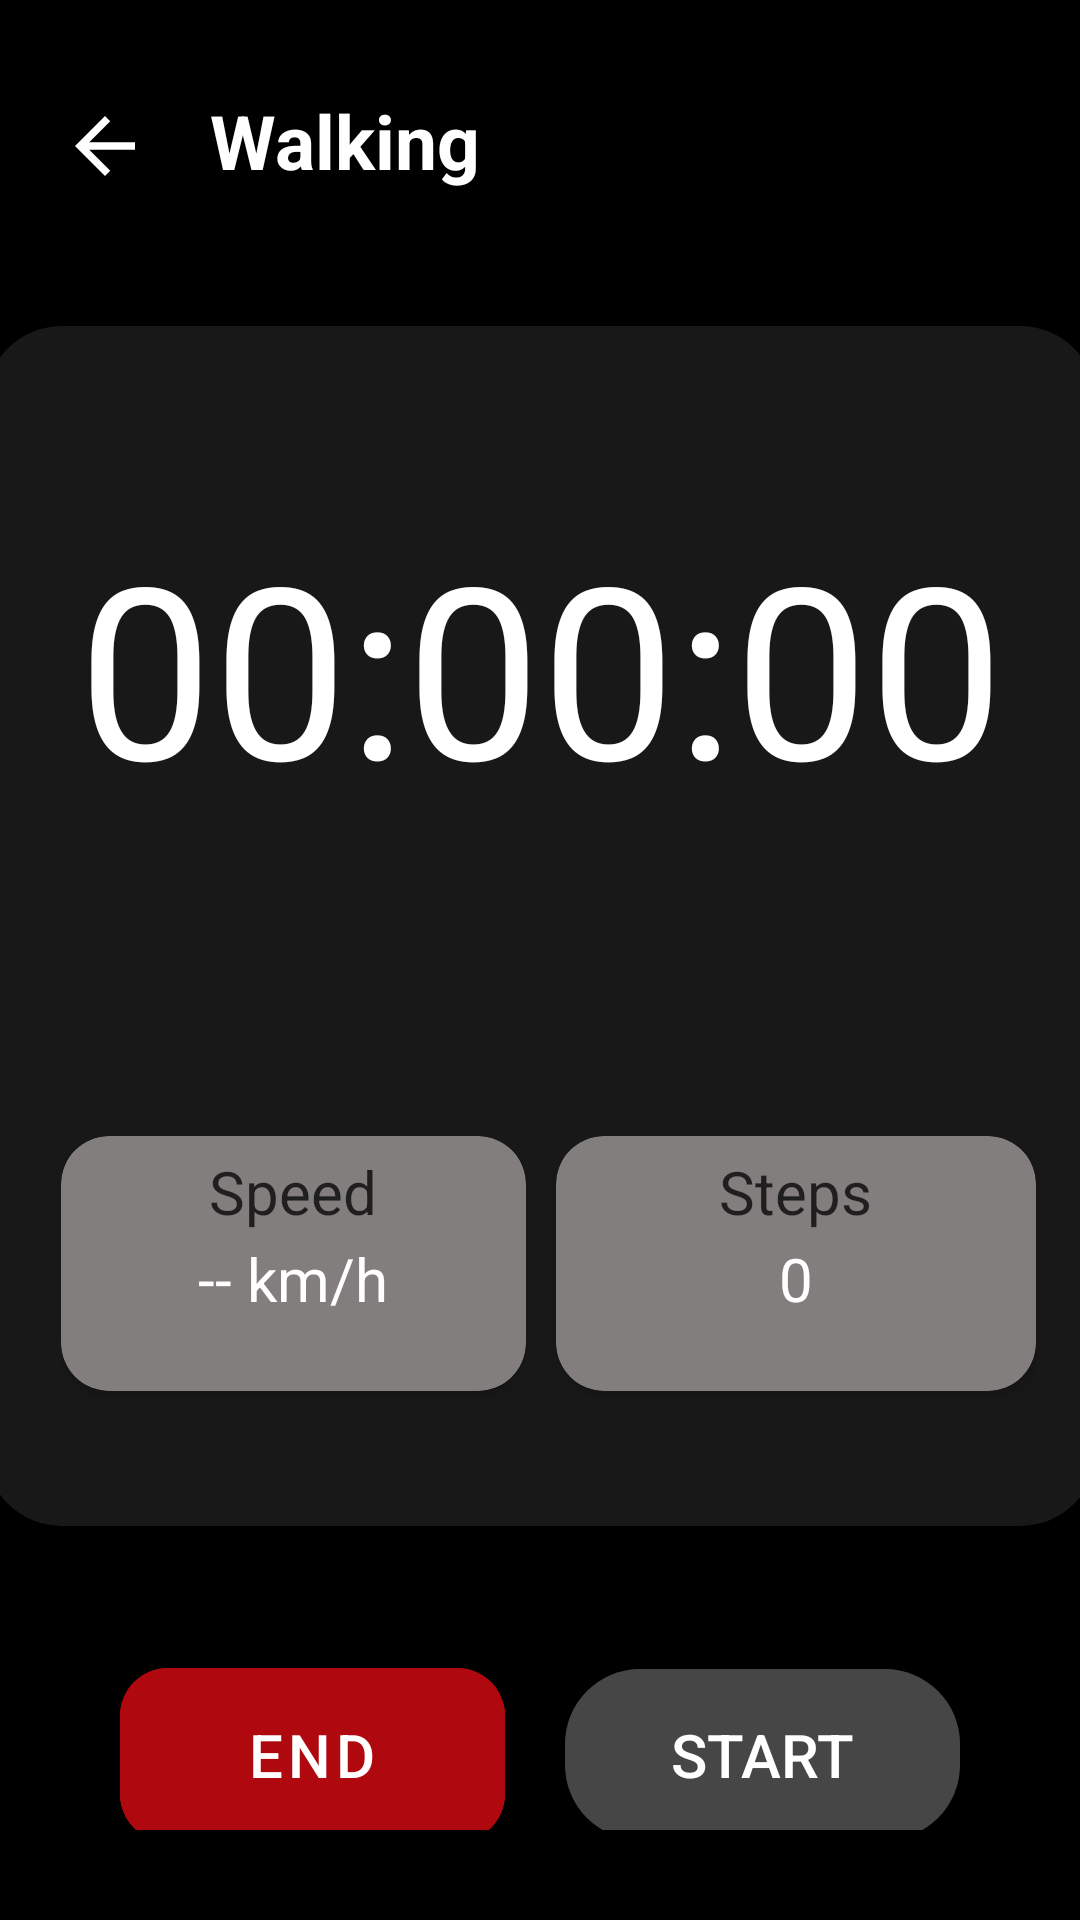

Write the Android layout XML for this screen, with the resource values it uses.
<!-- AndroidManifest.xml: application theme Theme.StayHealthyAP -->
<!-- res/layout/activity_workout.xml -->
<?xml version="1.0" encoding="utf-8"?>
<androidx.constraintlayout.widget.ConstraintLayout xmlns:android="http://schemas.android.com/apk/res/android"
    xmlns:app="http://schemas.android.com/apk/res-auto"
    xmlns:tools="http://schemas.android.com/tools"
    android:id="@+id/main"
    android:layout_width="match_parent"
    android:layout_height="match_parent"
    tools:context=".WorkoutActivity"
    android:background="@color/black">

    <ImageView
        android:id="@+id/btnBack"
        android:layout_width="30dp"
        android:layout_height="30dp"
        android:src="?attr/homeAsUpIndicator"
        app:tint="@color/white"
        app:layout_constraintBottom_toBottomOf="@id/tvWorkoutCat"
        app:layout_constraintStart_toStartOf="parent"
        android:layout_marginStart="20dp"
        android:clickable="true"
        android:focusable="true"/>

    <TextView
        android:id="@+id/tvWorkoutCat"
        android:layout_width="wrap_content"
        android:layout_height="wrap_content"
        android:text="Walking"
        android:textSize="25sp"
        android:textStyle="bold"
        app:layout_constraintTop_toTopOf="parent"
        app:layout_constraintStart_toEndOf="@id/btnBack"
        android:layout_marginStart="20dp"
        android:layout_marginTop="30dp"/>

    <androidx.cardview.widget.CardView
        android:id="@+id/cardView1"
        android:layout_width="370dp"
        android:layout_height="400dp"
        app:layout_constraintLeft_toLeftOf="parent"
        app:layout_constraintTop_toBottomOf="@id/tvWorkoutCat"
        android:layout_marginTop="45dp"
        app:layout_constraintRight_toRightOf="parent"
        app:cardBackgroundColor="#181818"
        app:cardCornerRadius="25dp"
        >


        <TextView
            android:id="@+id/tvTimer"
            android:layout_width="wrap_content"
            android:layout_height="wrap_content"
            android:text="00:00:00"
            android:textSize="80dp"
            android:layout_gravity="center_horizontal"
            android:layout_marginTop="60dp"
            android:textColor="@color/white"/>

        <LinearLayout
            android:id="@+id/linearLayoutEdData"
            app:layout_constraintTop_toBottomOf="@id/cardView1"
            android:layout_width="match_parent"
            android:layout_height="match_parent"
            android:orientation="horizontal"
            android:layout_marginTop="260dp"
            android:layout_marginBottom="10dp"
            android:padding="10dp"
            android:layout_marginLeft="15dp"
            >


            <androidx.cardview.widget.CardView
                android:layout_width="155dp"
                android:layout_height="85dp"
                app:cardBackgroundColor="#837E7E"
                app:cardCornerRadius="16dp"
                >

                <TextView
                    android:id="@+id/tvSpeedTitle"
                    android:layout_width="wrap_content"
                    android:layout_height="wrap_content"
                    android:layout_marginTop="5dp"
                    android:text="Speed"
                    android:layout_gravity="center_horizontal"
                    android:textSize="20sp"
                    android:textColor="#1F1F1F"/>

                <TextView
                    android:id="@+id/tvSpeedData"
                    android:layout_width="wrap_content"
                    android:layout_height="wrap_content"
                    android:text="-- km/h"
                    android:layout_gravity="center"
                    android:layout_marginTop="5dp"
                    android:textSize="20sp"/>

            </androidx.cardview.widget.CardView>



            <androidx.cardview.widget.CardView
                android:layout_width="160dp"
                android:layout_height="85dp"
                android:layout_marginLeft="10dp"
                app:cardBackgroundColor="#837E7E"
                app:cardCornerRadius="16dp"
                >

                <TextView
                    android:id="@+id/tvStepsTitle"
                    android:layout_width="wrap_content"
                    android:layout_height="wrap_content"
                    android:layout_marginTop="5dp"
                    android:text="Steps"
                    android:layout_gravity="center_horizontal"
                    android:textSize="20sp"
                    android:textColor="#1F1F1F"/>

                <TextView
                    android:id="@+id/tvStepsData"
                    android:layout_width="wrap_content"
                    android:layout_height="wrap_content"
                    android:text="0"
                    android:layout_gravity="center"
                    android:layout_marginTop="5dp"
                    android:textSize="20sp"
                    />

            </androidx.cardview.widget.CardView>

        </LinearLayout>


    </androidx.cardview.widget.CardView>

    <LinearLayout
        android:id="@+id/linearLayoutBtns"
        app:layout_constraintTop_toBottomOf="@id/cardView1"
        android:layout_width="match_parent"
        android:layout_height="match_parent"
        android:orientation="horizontal"
        android:layout_marginTop="520dp"
        android:padding="30dp">

        <com.google.android.material.button.MaterialButton
            android:id="@+id/btnEndWorkout"
            android:layout_width="wrap_content"
            android:layout_height="70dp"
            android:layout_weight="1"
            android:text="End"
            android:textSize="20dp"
            android:layout_marginHorizontal="10dp"
            android:padding="15dp"
            app:cornerRadius="16dp"
            android:backgroundTint="#AF090F"/>

        <Button
            android:id="@+id/btnPauseResume"
            android:layout_width="wrap_content"
            android:layout_height="wrap_content"
            android:layout_weight="1"
            android:text="Start"
            android:textSize="20dp"
            android:padding="15dp"
            android:layout_marginHorizontal="10dp"
            android:background="@drawable/btn_custom"/>
    </LinearLayout>
</androidx.constraintlayout.widget.ConstraintLayout>
<!-- resources referenced by this layout -->
<resources>
  <!-- drawable btn_custom (drawable) -->
  <?xml version="1.0" encoding="utf-8"?>
  <shape xmlns:android="http://schemas.android.com/apk/res/android">
      <corners android:radius="25dp"></corners>
      <solid android:color="#474646"></solid>
  
  </shape>
  <style name="Theme.StayHealthyAP" parent="Base.Theme.StayHealthyAP" />
  <style name="Base.Theme.StayHealthyAP" parent="Theme.MaterialComponents.DayNight.NoActionBar">
          <item name="android:textColor">@android:color/white</item>
          <item name="colorPrimary">#444444</item>
      </style>
  <!-- not gathered from this repository: default colours our renderer supplied (Android Studio template values) -->
  <color name="black">#FF000000</color>
  <color name="white">#FFFFFFFF</color>
</resources>
